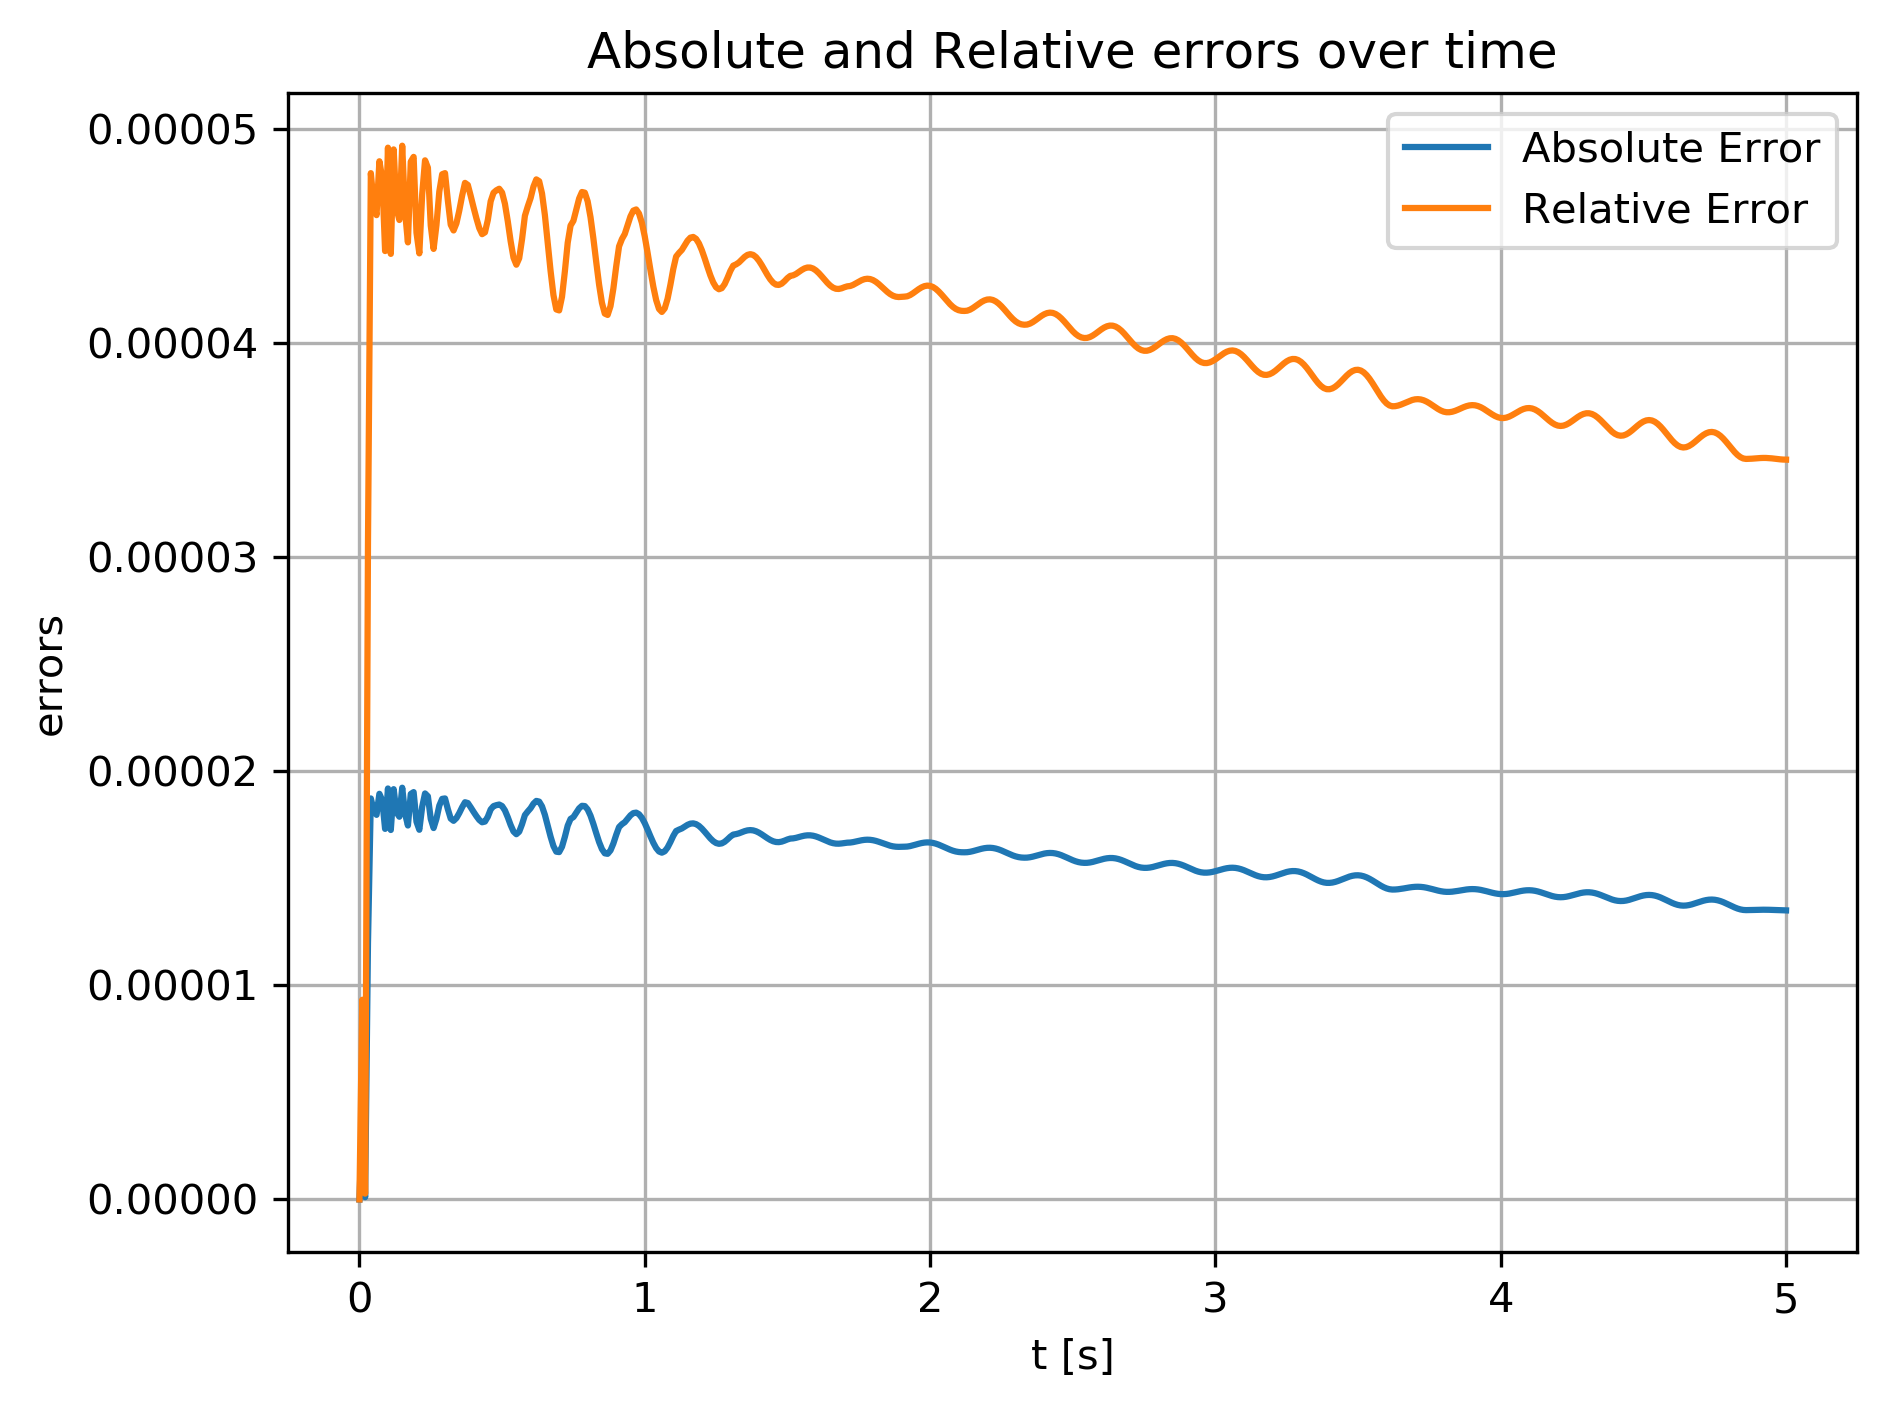

Source data for this figure (header and first rows):
t, abs, rel
0, 0, 0
0.01, 3.64674e-06, 9.33282e-06
0.02, 1.06565e-07, 2.72723e-07
0.03, 1.19701e-05, 3.06342e-05
0.04, 1.87396e-05, 4.79588e-05
0.05, 1.81904e-05, 4.65531e-05
0.06, 1.79732e-05, 4.59973e-05
0.07, 1.89566e-05, 4.8514e-05
0.08, 1.86506e-05, 4.7731e-05
0.09, 1.73171e-05, 4.43182e-05
0.1, 1.9205e-05, 4.91497e-05
0.11, 1.72653e-05, 4.41857e-05
0.12, 1.9173e-05, 4.9068e-05
0.13, 1.80897e-05, 4.62955e-05
0.14, 1.78845e-05, 4.57704e-05
0.15, 1.92411e-05, 4.92421e-05
0.16, 1.80271e-05, 4.61353e-05
0.17, 1.74755e-05, 4.47237e-05
0.18, 1.89492e-05, 4.84952e-05
0.19, 1.90368e-05, 4.87193e-05
0.2, 1.76528e-05, 4.51773e-05
0.21, 1.7275e-05, 4.42105e-05
0.22, 1.83539e-05, 4.69715e-05
0.23, 1.89738e-05, 4.85582e-05
0.24, 1.88404e-05, 4.82166e-05
0.25, 1.77845e-05, 4.55145e-05
0.26, 1.73564e-05, 4.44189e-05
0.27, 1.77913e-05, 4.5532e-05
0.28, 1.84039e-05, 4.70995e-05
0.29, 1.87198e-05, 4.7908e-05
0.3, 1.87399e-05, 4.79595e-05
0.31, 1.82368e-05, 4.6672e-05
0.32, 1.77989e-05, 4.55512e-05
0.33, 1.76934e-05, 4.52812e-05
0.34, 1.78229e-05, 4.56126e-05
0.35, 1.80561e-05, 4.62094e-05
0.36, 1.83291e-05, 4.69082e-05
0.37, 1.8562e-05, 4.75041e-05
0.38, 1.85241e-05, 4.74072e-05
0.39, 1.83257e-05, 4.68994e-05
0.4, 1.81153e-05, 4.6361e-05
0.41, 1.79153e-05, 4.58491e-05
0.42, 1.77364e-05, 4.53914e-05
0.43, 1.76259e-05, 4.51084e-05
0.44, 1.76588e-05, 4.51928e-05
0.45, 1.78834e-05, 4.57676e-05
0.46, 1.82258e-05, 4.66437e-05
0.47, 1.83814e-05, 4.70419e-05
0.48, 1.84265e-05, 4.71574e-05
0.49, 1.8455e-05, 4.72305e-05
0.5, 1.83852e-05, 4.70517e-05
0.51, 1.81803e-05, 4.65273e-05
0.52, 1.78602e-05, 4.57082e-05
0.53, 1.7497e-05, 4.47786e-05
0.54, 1.71964e-05, 4.40092e-05
0.55, 1.70681e-05, 4.36809e-05
0.56, 1.71853e-05, 4.39809e-05
0.57, 1.75351e-05, 4.48763e-05
0.58, 1.79619e-05, 4.59685e-05
0.59, 1.81317e-05, 4.6403e-05
... 441 more rows
